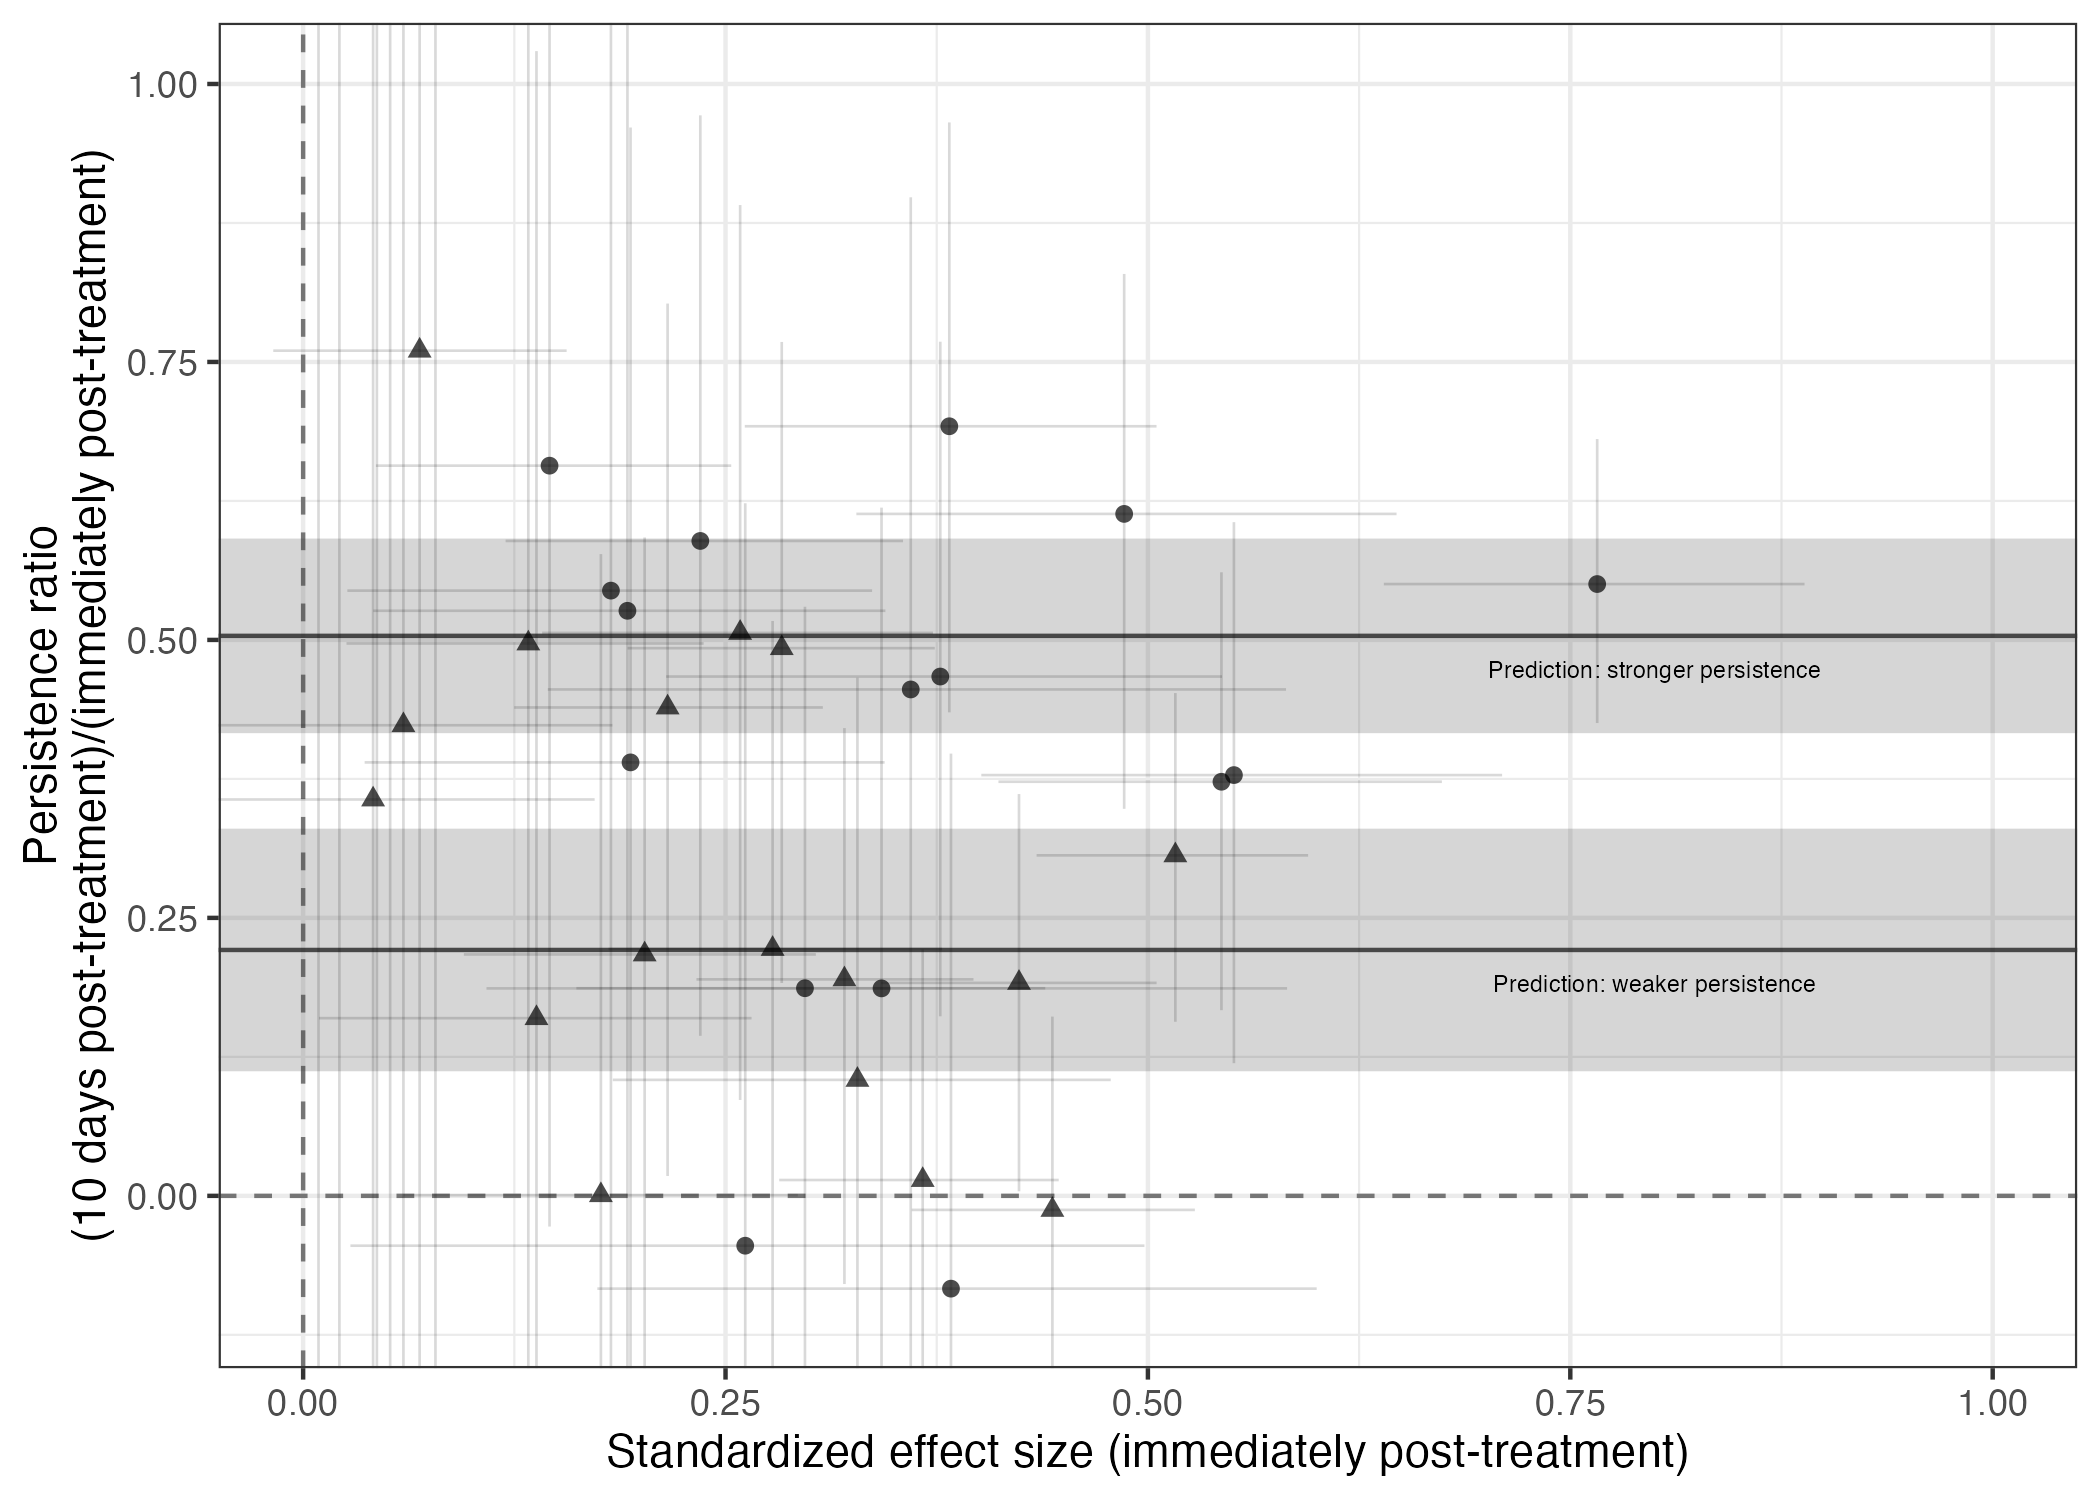

Values plotted in this chart, from the file beside it:
study_label, sample_label2, term_label, topic, prediction, estimate_estimate_w1, estimate_estimate_w2, estimate_estimate_ratio, std.error_estimate_w1, std.error_estimate_w2, std.error_estimate_ratio, conf.low_estimate_w1, conf.low_estimate_w2, conf.low_estimate_ratio, conf.high_estimate_w1, conf.high_estimate_w2, conf.high_estimate_ratio, w1_sign, estimate_w1_estimate_abs, estimate_w1_conf.low_abs, estimate_w1_conf.high_abs, estimate_w2_estimate_abs, estimate_w2_conf.low_abs, estimate_w2_conf.high_abs
Chong and Druckman (2010), Original Study, Six anti-Patriot Act statements, NA, stronger persistence, -0.3834, 0.032, -0.08346, 0.1122, 0.1185, 1.892, -0.5999, -0.202, -1.273, -0.1741, 0.2672, 0.3977, -1, 0.3834, 0.5999, 0.1741, -0.032, 0.202, -0.2672
Chong and Druckman (2010), Original Study, Six pro-Patriot Act statements, NA, stronger persistence, 0.3596, 0.1638, 0.4554, 0.1101, 0.1173, 0.4858, 0.1448, -0.05835, -0.2692, 0.5817, 0.3936, 0.8981, 1, 0.3596, 0.1448, 0.5817, 0.1638, -0.05835, 0.3936
Chong and Druckman (2010), MTurk, Six anti-Patriot Act statements, NA, stronger persistence, -0.3423, -0.06388, 0.1866, 0.1178, 0.1229, 5.043, -0.5824, -0.2878, -1.455, -0.1085, 0.1817, 0.619, -1, 0.3423, 0.5824, 0.1085, 0.06388, 0.2878, -0.1817
Chong and Druckman (2010), MTurk, Six pro-Patriot Act statements, NA, stronger persistence, 0.2617, -0.01173, -0.04484, 0.1171, 0.1222, 70.48, 0.02798, -0.246, -3.187, 0.4979, 0.2442, 0.6229, 1, 0.2617, 0.02798, 0.4979, -0.01173, -0.246, 0.2442
Hiscox (2006), MTurk, Expert cue, NA, weaker persistence, 0.2833, 0.1395, 0.4926, 0.04611, 0.04725, 0.1464, 0.192, 0.04624, 0.1915, 0.3739, 0.2316, 0.768, 1, 0.2833, 0.192, 0.3739, 0.1395, 0.04624, 0.2316
Hiscox (2006), GfK, Expert cue, NA, weaker persistence, 0.1762, 1.033369030442345e-4, 5.863628957938223e-4, 0.06041, 0.06136, 1.593, 0.05941, -0.1237, -1.478, 0.2928, 0.1214, 0.5772, 1, 0.1762, 0.05941, 0.2928, 1.033369030442345e-4, -0.1237, 0.1214
Hiscox (2006), MTurk, Negative frame, NA, weaker persistence, -0.2587, -0.131, 0.5063, 0.05851, 0.05775, 0.2007, -0.3728, -0.2444, 0.08624, -0.1415, -0.01711, 0.8911, -1, 0.2587, 0.3728, 0.1415, 0.131, 0.2444, 0.01711
Hiscox (2006), MTurk, Positive frame, NA, weaker persistence, -0.07831, -0.1086, 1.386, 0.05266, 0.05523, 51.56, -0.1815, -0.2192, -3.957, 0.02915, -0.002228, 7.7, -1, 0.07831, 0.1815, -0.02915, 0.1086, 0.2192, 0.002228
Hiscox (2006), GfK, Negative frame, NA, weaker persistence, -0.3281, -0.03422, 0.1043, 0.07489, 0.07236, 0.2437, -0.478, -0.1762, -0.4954, -0.1833, 0.111, 0.466, -1, 0.3281, 0.478, 0.1833, 0.03422, 0.1762, -0.111
Hiscox (2006), GfK, Positive frame, NA, weaker persistence, -0.04141, -0.01476, 0.3565, 0.07053, 0.07432, 17.76, -0.1725, -0.1567, -6.773, 0.09456, 0.1246, 9.791, -1, 0.04141, 0.1725, -0.09456, 0.01476, 0.1567, -0.1246
Brader, Valentino, and Suhay (2008), MTurk, Negative article, NA, weaker persistence, -0.1381, -0.02207, 0.1598, 0.06527, 0.06731, 6.721, -0.2654, -0.149, -3.387, -0.009372, 0.1144, 1.03, -1, 0.1381, 0.2654, 0.009372, 0.02207, 0.149, -0.1144
Brader, Valentino, and Suhay (2008), MTurk, Positive article, NA, weaker persistence, 0.05935, 0.02512, 0.4233, 0.06195, 0.06566, 78.16, -0.05669, -0.09525, -5.693, 0.1831, 0.1582, 6.496, 1, 0.05935, -0.05669, 0.1831, 0.02512, -0.09525, 0.1582
Johnston and Ballard (2016), MTurk, Immigration, Immigration, weaker persistence, 0.3204, 0.06237, 0.1947, 0.04194, 0.04247, 0.1283, 0.2328, -0.02276, -0.0793, 0.3968, 0.1431, 0.4207, 1, 0.3204, 0.2328, 0.3968, 0.06237, -0.02276, 0.1431
Johnston and Ballard (2016), MTurk, Health Care, Health Care, weaker persistence, 0.3667, 0.005224, 0.01425, 0.04266, 0.04231, 0.1186, 0.2818, -0.0758, -0.2253, 0.4472, 0.08899, 0.2216, 1, 0.3667, 0.2818, 0.4472, 0.005224, -0.0758, 0.08899
Johnston and Ballard (2016), MTurk, Trade with China, Trade with China, weaker persistence, 0.4237, 0.08116, 0.1915, 0.04189, 0.042, 0.09214, 0.3421, 0.001359, 0.00411, 0.5051, 0.1651, 0.3614, 1, 0.4237, 0.3421, 0.5051, 0.08116, 0.001359, 0.1651
Johnston and Ballard (2016), MTurk, Tax Cut, Tax Cut, weaker persistence, 0.4435, -0.005601, -0.01263, 0.0428, 0.04151, 0.09576, 0.3602, -0.08761, -0.2177, 0.5278, 0.0722, 0.1612, 1, 0.4435, 0.3602, 0.5278, -0.005601, -0.08761, 0.0722
Johnston and Ballard (2016), MTurk, Gold Standard, Gold Standard, weaker persistence, 0.5162, 0.1581, 0.3063, 0.04116, 0.04193, 0.07608, 0.4341, 0.07488, 0.1566, 0.5948, 0.2404, 0.4522, 1, 0.5162, 0.4341, 0.5948, 0.1581, 0.07488, 0.2404
Coppock, Ekins, and Kirby (2018), MTurk, Amtrak op-ed, amtrak, stronger persistence, 0.297, 0.05546, 0.1867, 0.07009, 0.06724, 0.2337, 0.1617, -0.075, -0.3805, 0.4393, 0.1895, 0.5298, 1, 0.297, 0.1617, 0.4393, 0.05546, -0.075, 0.1895
Coppock, Ekins, and Kirby (2018), MTurk, NA, climate, stronger persistence, 0.2351, 0.1385, 0.589, 0.05986, 0.05958, 0.2292, 0.1198, 0.02308, 0.1439, 0.3551, 0.2545, 0.9718, 1, 0.2351, 0.1198, 0.3551, 0.1385, 0.02308, 0.2545
Coppock, Ekins, and Kirby (2018), MTurk, Flat tax op-ed, flat, stronger persistence, 0.3825, 0.2647, 0.6922, 0.06219, 0.06632, 0.1348, 0.2614, 0.1417, 0.4349, 0.5051, 0.393, 0.9654, 1, 0.3825, 0.2614, 0.5051, 0.2647, 0.1417, 0.393
Coppock, Ekins, and Kirby (2018), MTurk, Veterans op-ed, veterans, stronger persistence, 0.7659, 0.4214, 0.5502, 0.06434, 0.06198, 0.06558, 0.6396, 0.305, 0.4252, 0.8886, 0.5457, 0.6806, 1, 0.7659, 0.6396, 0.8886, 0.4214, 0.305, 0.5457
Coppock, Ekins, and Kirby (2018), MTurk, Wallstreet op-ed, wallstreet, stronger persistence, 0.5435, 0.2024, 0.3724, 0.0668, 0.06745, 0.1002, 0.4115, 0.07594, 0.167, 0.674, 0.3423, 0.5608, 1, 0.5435, 0.4115, 0.674, 0.2024, 0.07594, 0.3423
Coppock, Ekins, and Kirby (2018), Policy Professionals, Amtrak op-ed, amtrak, stronger persistence, 0.3771, 0.1761, 0.4671, 0.08568, 0.07127, 0.154, 0.2149, 0.04649, 0.1615, 0.5438, 0.3187, 0.7682, 1, 0.3771, 0.2149, 0.5438, 0.1761, 0.04649, 0.3187
Coppock, Ekins, and Kirby (2018), Policy Professionals, Flat tax op-ed, flat, stronger persistence, 0.1938, 0.07554, 0.3898, 0.07907, 0.07778, 2.577, 0.0364, -0.07608, -0.9548, 0.3441, 0.2317, 0.9609, 1, 0.1938, 0.0364, 0.3441, 0.07554, -0.07608, 0.2317
Coppock, Ekins, and Kirby (2018), Policy Professionals, Veterans op-ed, veterans, stronger persistence, 0.1822, 0.09916, 0.5443, 0.07796, 0.07877, 39.45, 0.02616, -0.05225, -0.6631, 0.3367, 0.2517, 1.508, 1, 0.1822, 0.02616, 0.3367, 0.09916, -0.05225, 0.2517
Coppock, Ekins, and Kirby (2018), Policy Professionals, Wallstreet op-ed, wallstreet, stronger persistence, 0.5509, 0.2085, 0.3784, 0.07953, 0.08273, 0.1271, 0.4014, 0.05876, 0.1193, 0.7096, 0.3688, 0.6059, 1, 0.5509, 0.4014, 0.7096, 0.2085, 0.05876, 0.3688
Hopkins and Mummolo (2017), MTurk, Crime statement, Crime, weaker persistence, -0.009105, 0.0495, -5.437, 0.0602, 0.0584, 94.88, -0.1245, -0.06395, -13.27, 0.1077, 0.1684, 15.29, -1, 0.009105, 0.1245, -0.1077, -0.0495, 0.06395, -0.1684
Hopkins and Mummolo (2017), MTurk, Health statement, Health, weaker persistence, -0.06895, -0.05241, 0.7601, 0.04484, 0.04683, 1075, -0.156, -0.1432, -3.782, 0.01767, 0.03921, 3.111, -1, 0.06895, 0.156, -0.01767, 0.05241, 0.1432, -0.03921
Hopkins and Mummolo (2017), MTurk, Stimulus statement, Stimulus, weaker persistence, -0.2157, -0.09475, 0.4392, 0.04777, 0.04636, 0.1963, -0.3076, -0.1836, 0.01787, -0.125, -0.002918, 0.8025, -1, 0.2157, 0.3076, 0.125, 0.09475, 0.1836, 0.002918
Hopkins and Mummolo (2017), MTurk, Terror statement, Terror, weaker persistence, 0.1333, 0.06621, 0.4968, 0.05515, 0.0524, 2.968, 0.02567, -0.04114, -0.8997, 0.237, 0.1629, 1.087, 1, 0.1333, 0.02567, 0.237, 0.06621, -0.04114, 0.1629
Hopkins and Mummolo (2017), GfK, Crime statement, Crime, weaker persistence, 0.04365, -0.06832, -1.565, 0.0574, 0.05181, 553.9, -0.06859, -0.1635, -21.75, 0.1567, 0.03441, 21.95, 1, 0.04365, -0.06859, 0.1567, -0.06832, -0.1635, 0.03441
Hopkins and Mummolo (2017), GfK, Health statement, Health, weaker persistence, 0.02146, 0.05823, 2.714, 0.05091, 0.04801, 40.39, -0.07757, -0.03423, -12.85, 0.1215, 0.1523, 14.63, 1, 0.02146, -0.07757, 0.1215, 0.05823, -0.03423, 0.1523
Hopkins and Mummolo (2017), GfK, Stimulus statement, Stimulus, weaker persistence, -0.2779, -0.06171, 0.2221, 0.05016, 0.05116, 0.1763, -0.3782, -0.162, -0.1836, -0.1807, 0.04019, 0.517, -1, 0.2779, 0.3782, 0.1807, 0.06171, 0.162, -0.04019
Hopkins and Mummolo (2017), GfK, Terror statement, Terror, weaker persistence, 0.2021, 0.04389, 0.2171, 0.05248, 0.05176, 0.2706, 0.09512, -0.05234, -0.413, 0.3035, 0.1464, 0.5921, 1, 0.2021, 0.09512, 0.3035, 0.04389, -0.05234, 0.1464
Guess and Coppock (2018), MTurk, Two anti-minimum wage videos, NA, stronger persistence, -0.1919, -0.101, 0.5262, 0.07773, 0.08277, 11.29, -0.3446, -0.2626, -0.732, -0.04151, 0.06393, 1.254, -1, 0.1919, 0.3446, 0.04151, 0.101, 0.2626, -0.06393
Guess and Coppock (2018), MTurk, Two pro-minimum wage videos, NA, stronger persistence, 0.4859, 0.298, 0.6133, 0.08147, 0.08211, 0.1208, 0.3274, 0.1355, 0.3481, 0.6472, 0.462, 0.8292, 1, 0.4859, 0.3274, 0.6472, 0.298, 0.1355, 0.462
Lord, Ross, and Lepper (1979), MTurk, Two con studies, NA, stronger persistence, -0.0515, -0.0717, 1.392, 0.04574, 0.04459, 26.75, -0.1418, -0.1616, -6.195, 0.03625, 0.01546, 7.78, -1, 0.0515, 0.1418, -0.03625, 0.0717, 0.1616, -0.01546
Lord, Ross, and Lepper (1979), MTurk, Two pro studies, NA, stronger persistence, 0.1458, 0.09578, 0.6567, 0.05363, 0.05028, 1.413, 0.04307, -0.003492, -0.02761, 0.2534, 0.1923, 1.108, 1, 0.1458, 0.04307, 0.2534, 0.09578, -0.003492, 0.1923
